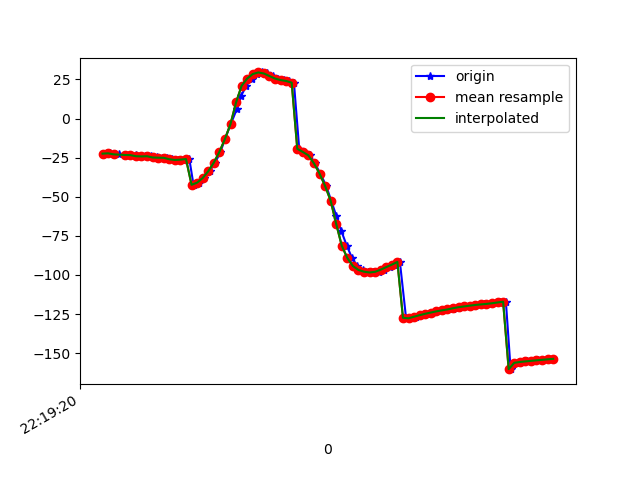

Source data for this figure (header and first rows):
1617747560812, 443197444910467, -22.436453, 11.852671, -19.537977
1617747560827, 443197464141237, -22.23, 11.97, -19.37
1617747560843, 443197483372007, -22.9, 12.18, -20.35
1617747560859, 443197502602777, -22.89, 12.02, -20.31
1617747560880, 443197521833547, -23.08, 12.66, -20.45
1617747560897, 443197541064317, -23.47, 12.4, -20.92
1617747560919, 443197560295087, -23.38, 12.31, -20.88
1617747560937, 443197579525857, -24.09, 13.1, -21.74
1617747560954, 443197598756627, -24.21, 12.9, -22.05
1617747560974, 443197617987397, -24.09, 12.87, -21.99
1617747560995, 443197637218167, -24.9, 13.33, -23.06
1617747561013, 443197656448937, -25.03, 13, -23.3
1617747561030, 443197675679707, -25.09, 12.5, -22.76
1617747561051, 443197694910477, -26.03, 12.24, -23.62
1617747561071, 443197714141247, -26.48, 12.4, -23.9
1617747561089, 443197733372017, -26.27, 14.18, -24.41
1617747561112, 443197752602787, -25.9, 17, -26.39
1617747561127, 443197771833557, -42.36, 21.78, -25.95
1617747561146, 443197791064327, -40.99, 26.35, -30.5
1617747561165, 443197810295097, -38.01, 32.79, -34.43
1617747561185, 443197829525867, -33.71, 39.67, -40
1617747561205, 443197848756637, -28.17, 46.14, -47.01
1617747561224, 443197867987407, -21.34, 51.57, -55.73
1617747561240, 443197887218177, -13.09, 55.94, -66.42
1617747561261, 443197906448947, -3.505, 59.01, -78.87
1617747561283, 443197925679717, 6.165, 60.62, -91.84
1617747561298, 443197944910487, 14.51, 61.13, -104
1617747561317, 443197964141257, 20.97, 60.8, -114.6
1617747561336, 443197983372027, 25.6, 59.97, -123.4
1617747561356, 443198002602797, 28.47, 59, -130.1
1617747561375, 443198021833567, 29.5, 58.53, -134.8
1617747561392, 443198041064337, 28.82, 58.99, -137.6
1617747561413, 443198060295107, 27.18, 59.96, -138.7
1617747561430, 443198079525877, 25.58, 60.74, -139
1617747561451, 443198098756647, 24.62, 61.18, -139.1
1617747561469, 443198117987417, 24.03, 61.6, -138.9
1617747561488, 443198137218187, 22.95, 62.41, -137.6
1617747561507, 443198156448957, -19.32, 59.63, -123.8
1617747561525, 443198175679727, -21.36, 63.12, -125.1
1617747561546, 443198194910497, -23.56, 66.42, -125.3
1617747561563, 443198214141267, -28.64, 67.7, -118.8
1617747561583, 443198233372037, -35.15, 68.83, -110.5
1617747561604, 443198252602807, -43.08, 69.53, -100.5
1617747561622, 443198271833577, -52.49, 69.65, -88.96
1617747561641, 443198291064347, -62.62, 68.88, -76.69
1617747561659, 443198310295117, -72.17, 67.05, -64.83
1617747561678, 443198329525887, -81.33, 63.9, -53.3
1617747561697, 443198348756657, -89.18, 59.2, -43.1
1617747561716, 443198367987427, -94.33, 53.48, -35.53
1617747561736, 443198387218197, -96.83, 47.41, -30.41
1617747561755, 443198406448967, -97.93, 41.27, -26.8
1617747561774, 443198425679737, -98.43, 35.09, -23.63
1617747561793, 443198444910507, -98, 29.46, -21.19
1617747561813, 443198464141277, -96.63, 24.89, -19.53
1617747561833, 443198483372047, -94.99, 21.4, -18.21
1617747561849, 443198502602817, -93.42, 18.61, -16.98
1617747561869, 443198521833587, -91.71, 16.19, -16.03
1617747561891, 443198541064357, -127.4, 13.45, -16.47
1617747561909, 443198560295127, -127.7, 12.05, -14.48
1617747561926, 443198579660487, -126.7, 10.32, -13.86
1617747561946, 443198598891257, -125.7, 9.269, -13.61
... 25 more rows
